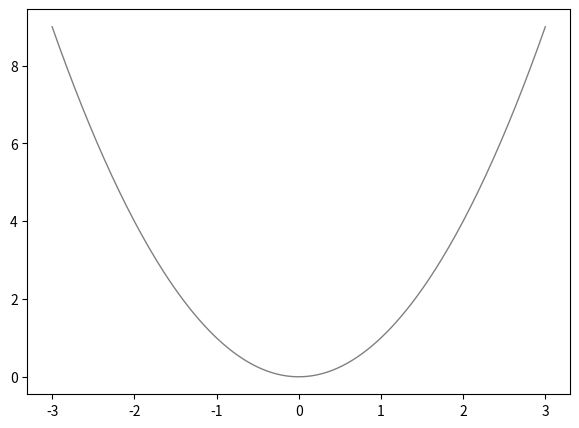

Recreate this plot in Python. (Note: this script raises an exception after producing the figure.)
"""Week 4 — gradient descent, by hand.

Run: uv run python phase1-math/week04-gradients/gradient_descent.py

Goal: FEEL the update rule x ← x - lr * grad(x). Fill in the TODOs, then sweep the
learning rate and watch it converge, crawl, or diverge.
"""
from __future__ import annotations

import matplotlib.pyplot as plt
import numpy as np


def f(x: float) -> float:
    """The function we're minimizing: f(x) = x**2 (a simple bowl)."""
    return x * x


def grad(x: float) -> float:
    """Derivative of f at x.

    TODO: for f(x)=x**2, f'(x)=2x. Return it.
    """
    raise NotImplementedError("Week 4: implement grad()")


def descend(x0: float, lr: float, steps: int) -> list[float]:
    """Run gradient descent from x0 and return the list of x values visited.

    TODO: start at x0; for each step do x = x - lr * grad(x); collect every x.
    """
    raise NotImplementedError("Week 4: implement descend()")


def main():
    xs = np.linspace(-3, 3, 200)
    fig, ax = plt.subplots(figsize=(7, 5))
    ax.plot(xs, [f(x) for x in xs], color="gray", lw=1)
    for lr in (0.05, 0.3, 0.9):
        traj = descend(2.8, lr, 20)
        ax.plot(traj, [f(x) for x in traj], "o-", ms=4, label=f"lr={lr}")
    ax.legend(); ax.set_title("Gradient descent on f(x)=x²")
    plt.savefig("gradient_descent.png", dpi=120)
    print("Saved gradient_descent.png — compare how each learning rate behaves.")


if __name__ == "__main__":
    main()
